5-way image classification set "data" from GitHub (rsobralm/Projeto-IA); label vocabulary: bottle, can, cigarette, plastic bag and wrapper, straw.

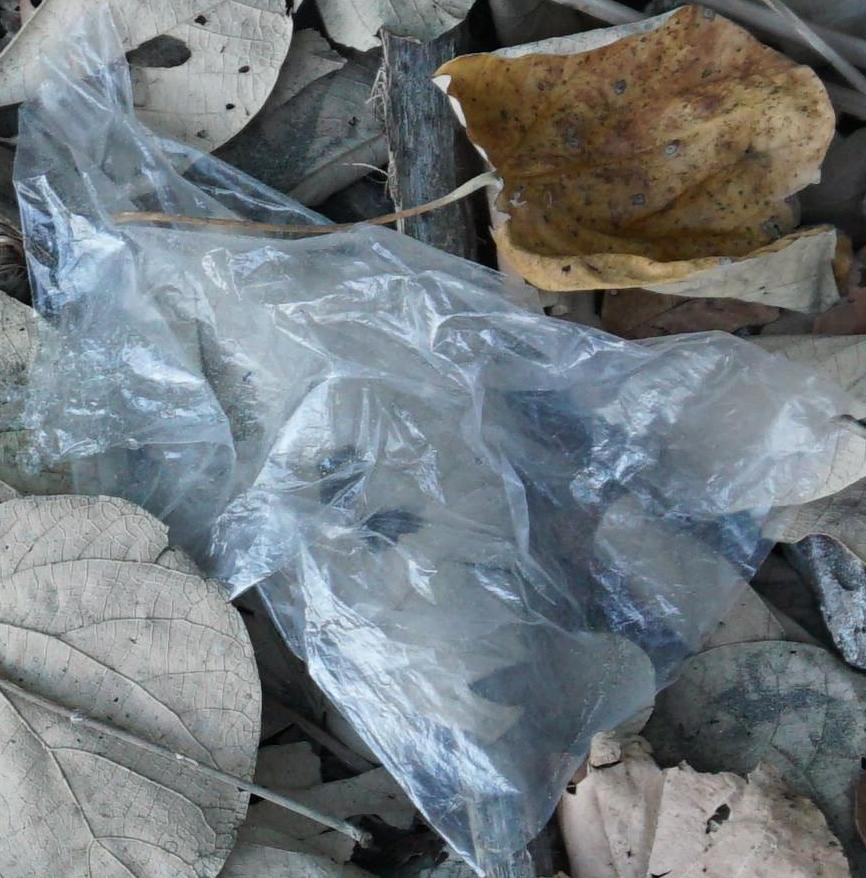
Label: plastic bag and wrapper

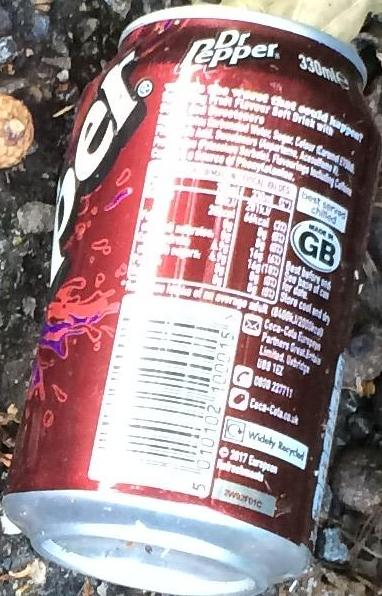
Label: can

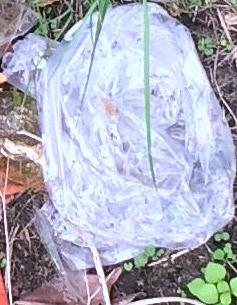
Label: plastic bag and wrapper

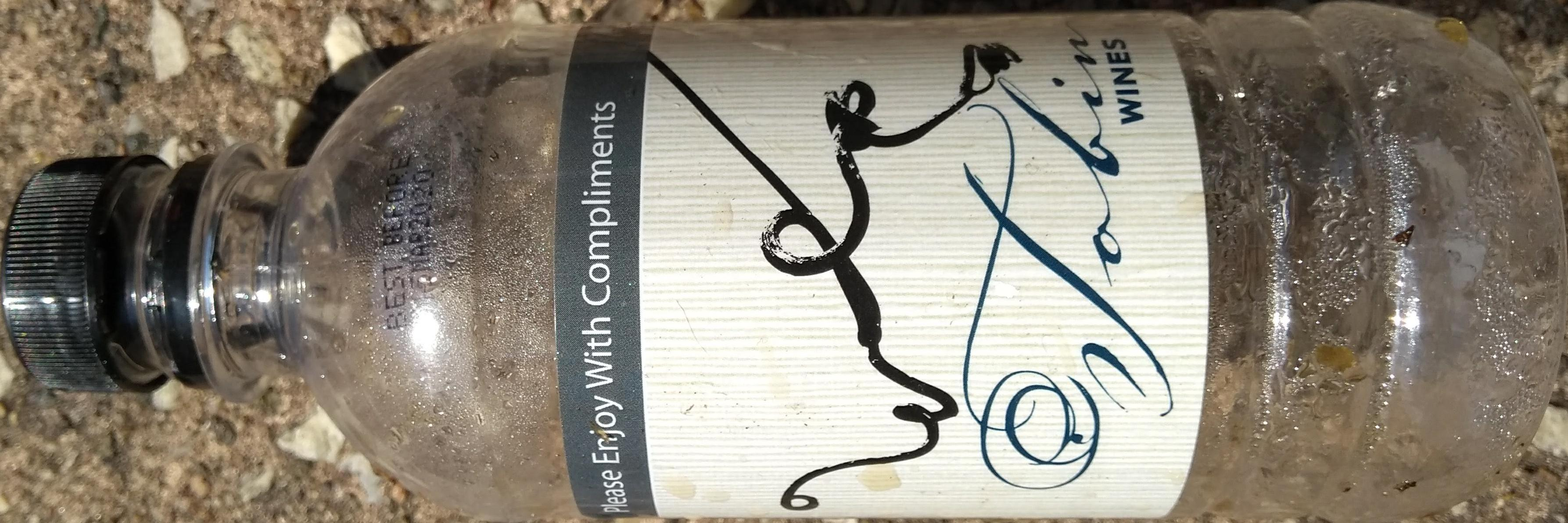
Label: bottle

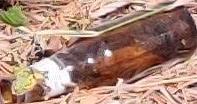
Label: bottle

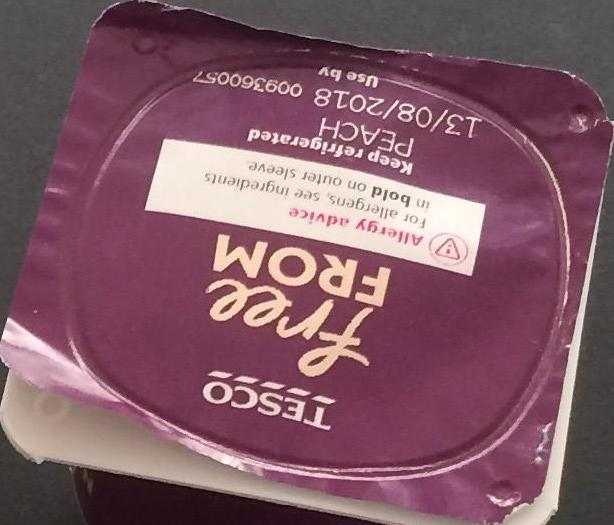
Label: plastic bag and wrapper
